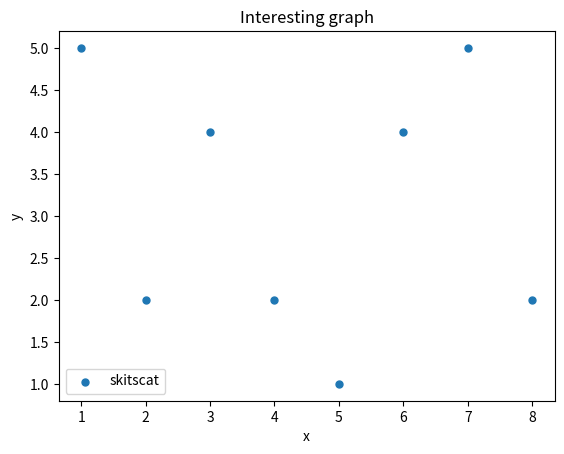

Reproduce this figure in Python.
"""
    The idea of scatter plots is usually to compare two variables, or three if you are plotting
    in 3 dimensions, looking for correlation or groups.
"""

import matplotlib.pyplot as plt

x = [1,2,3,4,5,6,7,8]
y = [5,2,4,2,1,4,5,2]

plt.scatter(x,y, label= 'skitscat', s=25, marker= "o")

plt.xlabel('x')
plt.ylabel('y')
plt.title('Interesting graph')
plt.legend()
plt.show()

"""
    The plt.scatter allows us to not only plot on x and y, but it also lets us decide
    on the color, size, and type of marker we use.
"""